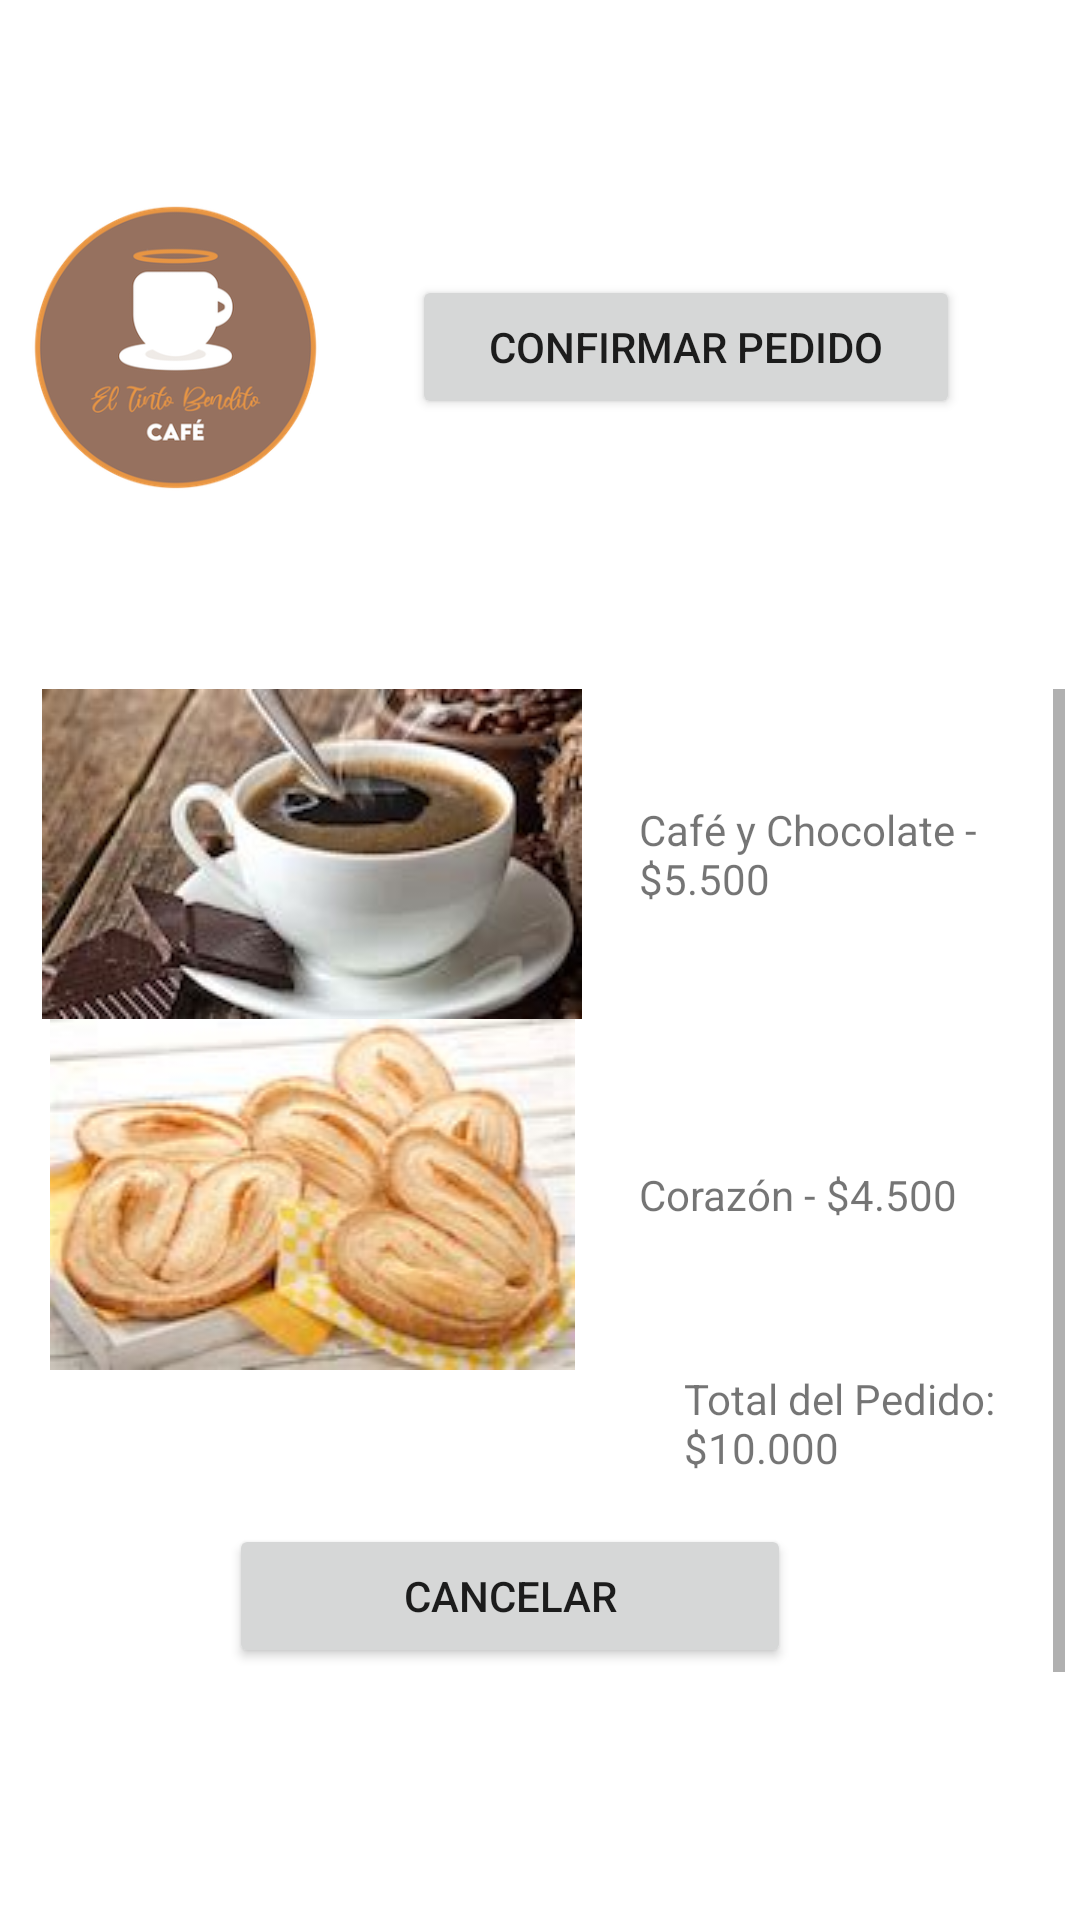

Android layout source for this screen:
<!-- AndroidManifest.xml: application theme Theme.TintoBendito -->
<!-- res/layout/activity_confirmar_pedido.xml -->
<?xml version="1.0" encoding="utf-8"?>
<androidx.constraintlayout.widget.ConstraintLayout xmlns:android="http://schemas.android.com/apk/res/android"
    xmlns:app="http://schemas.android.com/apk/res-auto"
    xmlns:tools="http://schemas.android.com/tools"
    android:layout_width="match_parent"
    android:layout_height="match_parent"
    tools:context=".ConfirmarPedido">

    <LinearLayout
        android:id="@+id/linearLayout"
        android:layout_width="0dp"
        android:layout_height="wrap_content"
        android:layout_marginTop="160dp"
        android:layout_marginBottom="33dp"
        android:orientation="horizontal"
        app:layout_constraintBottom_toTopOf="@+id/scrollView3"
        app:layout_constraintEnd_toEndOf="parent"
        app:layout_constraintStart_toStartOf="parent"
        app:layout_constraintTop_toTopOf="parent">

        <ImageView
            android:id="@+id/imageView7"
            android:layout_width="73dp"
            android:layout_height="96dp"
            android:layout_weight="1"
            app:srcCompat="@drawable/tintobendito" />

        <Button
            android:id="@+id/b_confirmarPedido"
            android:layout_width="138dp"
            android:layout_height="wrap_content"
            android:layout_gravity="center_vertical"
            android:layout_marginStart="20dp"
            android:layout_marginLeft="20dp"
            android:layout_marginEnd="40dp"
            android:layout_marginRight="40dp"
            android:layout_weight="1"
            android:text="Confirmar pedido"
            app:strokeColor="#FF9800"
            app:strokeWidth="2dp" />

    </LinearLayout>
    <ScrollView
        android:id="@+id/scrollView3"
        android:layout_width="350dp"
        android:layout_height="335dp"
        android:layout_marginTop="33dp"
        android:layout_marginBottom="168dp"
        android:contentDescription="@string/sv_VerProductos"
        app:layout_constraintBottom_toBottomOf="parent"
        app:layout_constraintEnd_toEndOf="parent"
        app:layout_constraintHorizontal_bias="0.491"
        app:layout_constraintStart_toStartOf="parent"
        app:layout_constraintTop_toBottomOf="@+id/linearLayout">
        <TableLayout
            android:layout_width="match_parent"
            android:layout_height="wrap_content"
            android:layout_marginBottom="269dp"
            app:layout_constraintBottom_toBottomOf="parent"
            app:layout_constraintEnd_toEndOf="parent"
            app:layout_constraintStart_toStartOf="parent"
            app:layout_constraintTop_toTopOf="@id/linearLayout">

            <TableRow
                android:layout_width="match_parent"
                android:layout_height="match_parent">

                <ImageView
                    android:id="@+id/imageView10"
                    android:layout_width="169dp"
                    android:layout_height="wrap_content"
                    app:srcCompat="@drawable/tintopanela" />

                <TextView
                    android:id="@+id/textView4"
                    android:layout_width="67dp"
                    android:layout_height="wrap_content"
                    android:layout_gravity="center_vertical"
                    android:layout_marginStart="10dp"
                    android:layout_marginLeft="10dp"
                    android:text="Café y Chocolate - $5.500" />


            </TableRow>

            <TableRow
                android:layout_width="match_parent"
                android:layout_height="match_parent">

                <ImageView
                    android:id="@+id/imageView11"
                    android:layout_width="wrap_content"
                    android:layout_height="wrap_content"
                    app:srcCompat="@drawable/corazon" />

                <TextView
                    android:id="@+id/textView5"
                    android:layout_width="115dp"
                    android:layout_height="wrap_content"
                    android:layout_gravity="center_vertical"
                    android:layout_marginStart="10dp"
                    android:layout_marginLeft="10dp"
                    android:text="Corazón - $4.500" />

            </TableRow>

            <TableRow>

                <TextView
                    android:id="@+id/textView5"
                    android:layout_width="115dp"
                    android:layout_height="wrap_content"
                    android:layout_gravity="center_horizontal|center_vertical"
                    android:layout_marginStart="10dp"
                    android:layout_marginLeft="10dp"
                    android:text="" />
                <TextView
                    android:id="@+id/textView5"
                    android:layout_width="115dp"
                    android:layout_height="wrap_content"
                    android:layout_gravity="center_horizontal|center_vertical"
                    android:layout_marginStart="10dp"
                    android:layout_marginLeft="10dp"
                    android:text="Total del Pedido: $10.000" />
            </TableRow>
            <TableRow>

                <Button
                    android:id="@+id/b_cancelarPedido"
                    android:layout_width="138dp"
                    android:layout_height="wrap_content"
                    android:layout_gravity="center_horizontal|center_vertical"
                    android:layout_marginStart="20dp"
                    android:layout_marginLeft="20dp"
                    android:layout_marginTop="16dp"
                    android:layout_marginEnd="40dp"
                    android:layout_marginRight="40dp"
                    android:layout_marginBottom="16dp"
                    android:layout_weight="1"
                    android:text="Cancelar"
                    app:strokeColor="#FF9800"
                    app:strokeWidth="2dp" />
            </TableRow>

        </TableLayout>
    </ScrollView>

</androidx.constraintlayout.widget.ConstraintLayout>
<!-- resources referenced by this layout -->
<resources>
  <!-- drawable corazon: jpeg bitmap (drawable, 6625 bytes) -->
  <!-- drawable tintobendito: png bitmap (drawable, 50459 bytes) -->
  <!-- drawable tintopanela: jpeg bitmap (drawable, 7150 bytes) -->
  <string name="sv_VerProductos">Ver Productos</string>
  <style name="Theme.TintoBendito" parent="Theme.MaterialComponents.DayNight.DarkActionBar">
          
          <item name="colorPrimary">@color/button_face</item>
          <item name="colorPrimaryVariant">@color/purple_700</item>
          <item name="colorOnPrimary">@color/white</item>
          
          <item name="colorSecondary">@color/teal_200</item>
          <item name="colorSecondaryVariant">@color/teal_700</item>
          <item name="colorOnSecondary">@color/black</item>
          
          <item name="android:statusBarColor" tools:targetApi="l">?attr/colorPrimaryVariant</item>
          
      </style>
  <color name="button_face">#96715f</color>
  <color name="purple_700">#FF3700B3</color>
  <color name="white">#FFFFFFFF</color>
  <color name="teal_200">#FF03DAC5</color>
  <color name="teal_700">#FF018786</color>
  <color name="black">#FF000000</color>
</resources>
